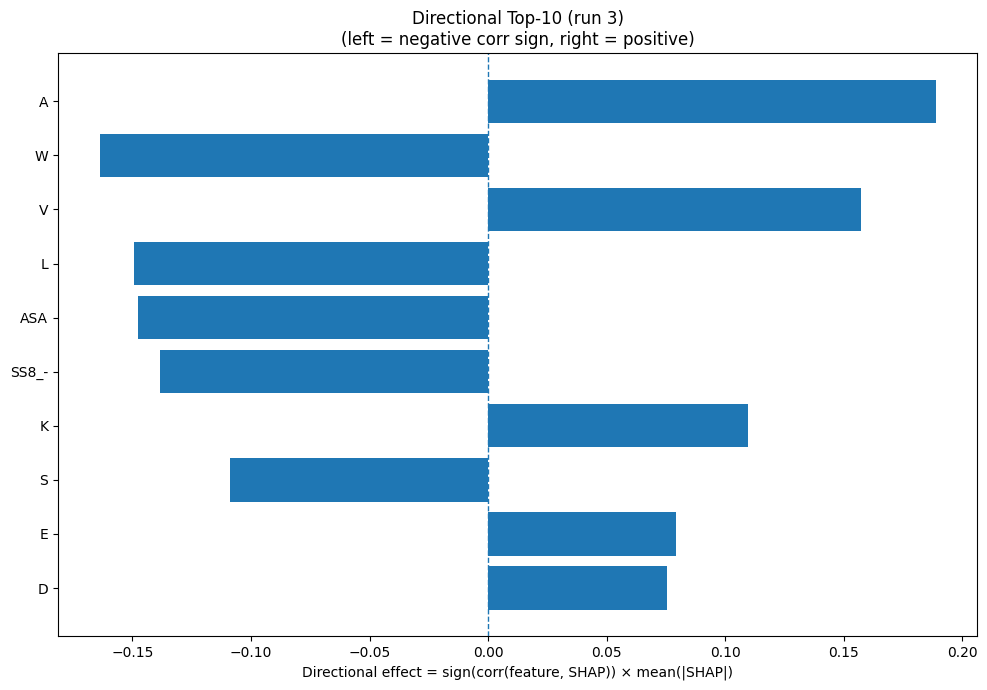

The data file committed next to this chart (first rows):
Index, Feature, CorrSign, MeanAbsSHAP, DirectionalEffect
0, A, 1.0, 0.1887, 0.1887
18, W, -1.0, 0.1638, -0.1638
17, V, 1.0, 0.1575, 0.1575
9, L, -1.0, 0.1495, -0.1495
31, ASA, -1.0, 0.1478, -0.1478
30, SS8_-, -1.0, 0.1383, -0.1383
8, K, 1.0, 0.1097, 0.1097
15, S, -1.0, 0.109, -0.109
3, E, 1.0, 0.07921, 0.07921
2, D, 1.0, 0.07524, 0.07524
28, SS8_T, -1.0, 0.07281, -0.07281
7, I, 1.0, 0.06894, 0.06894
13, Q, 1.0, 0.05924, 0.05924
6, H, -1.0, 0.05883, -0.05883
23, SS8_H, -1.0, 0.05117, -0.05117
25, SS8_G, -1.0, 0.0498, -0.0498
5, G, 1.0, 0.03861, 0.03861
14, R, -1.0, 0.03671, -0.03671
24, SS8_E, -1.0, 0.03439, -0.03439
1, C, -1.0, 0.03185, -0.03185
29, SS8_S, -1.0, 0.02761, -0.02761
26, SS8_I, 1.0, 0.02352, 0.02352
27, SS8_B, 1.0, 0.01885, 0.01885
16, T, -1.0, 0.01739, -0.01739
10, M, -1.0, 0.01688, -0.01688
33, AROM, 1.0, 0.0155, 0.0155
12, P, 1.0, 0.01473, 0.01473
20, SS3_H, -1.0, 0.01446, -0.01446
19, Y, 1.0, 0.01419, 0.01419
32, GRAVY, -1.0, 0.01281, -0.01281
4, F, -1.0, 0.01084, -0.01084
11, N, 1.0, 0.01033, 0.01033
21, SS3_E, 1.0, 0.00511, 0.00511
22, SS3_C, 1.0, 0.003279, 0.003279
